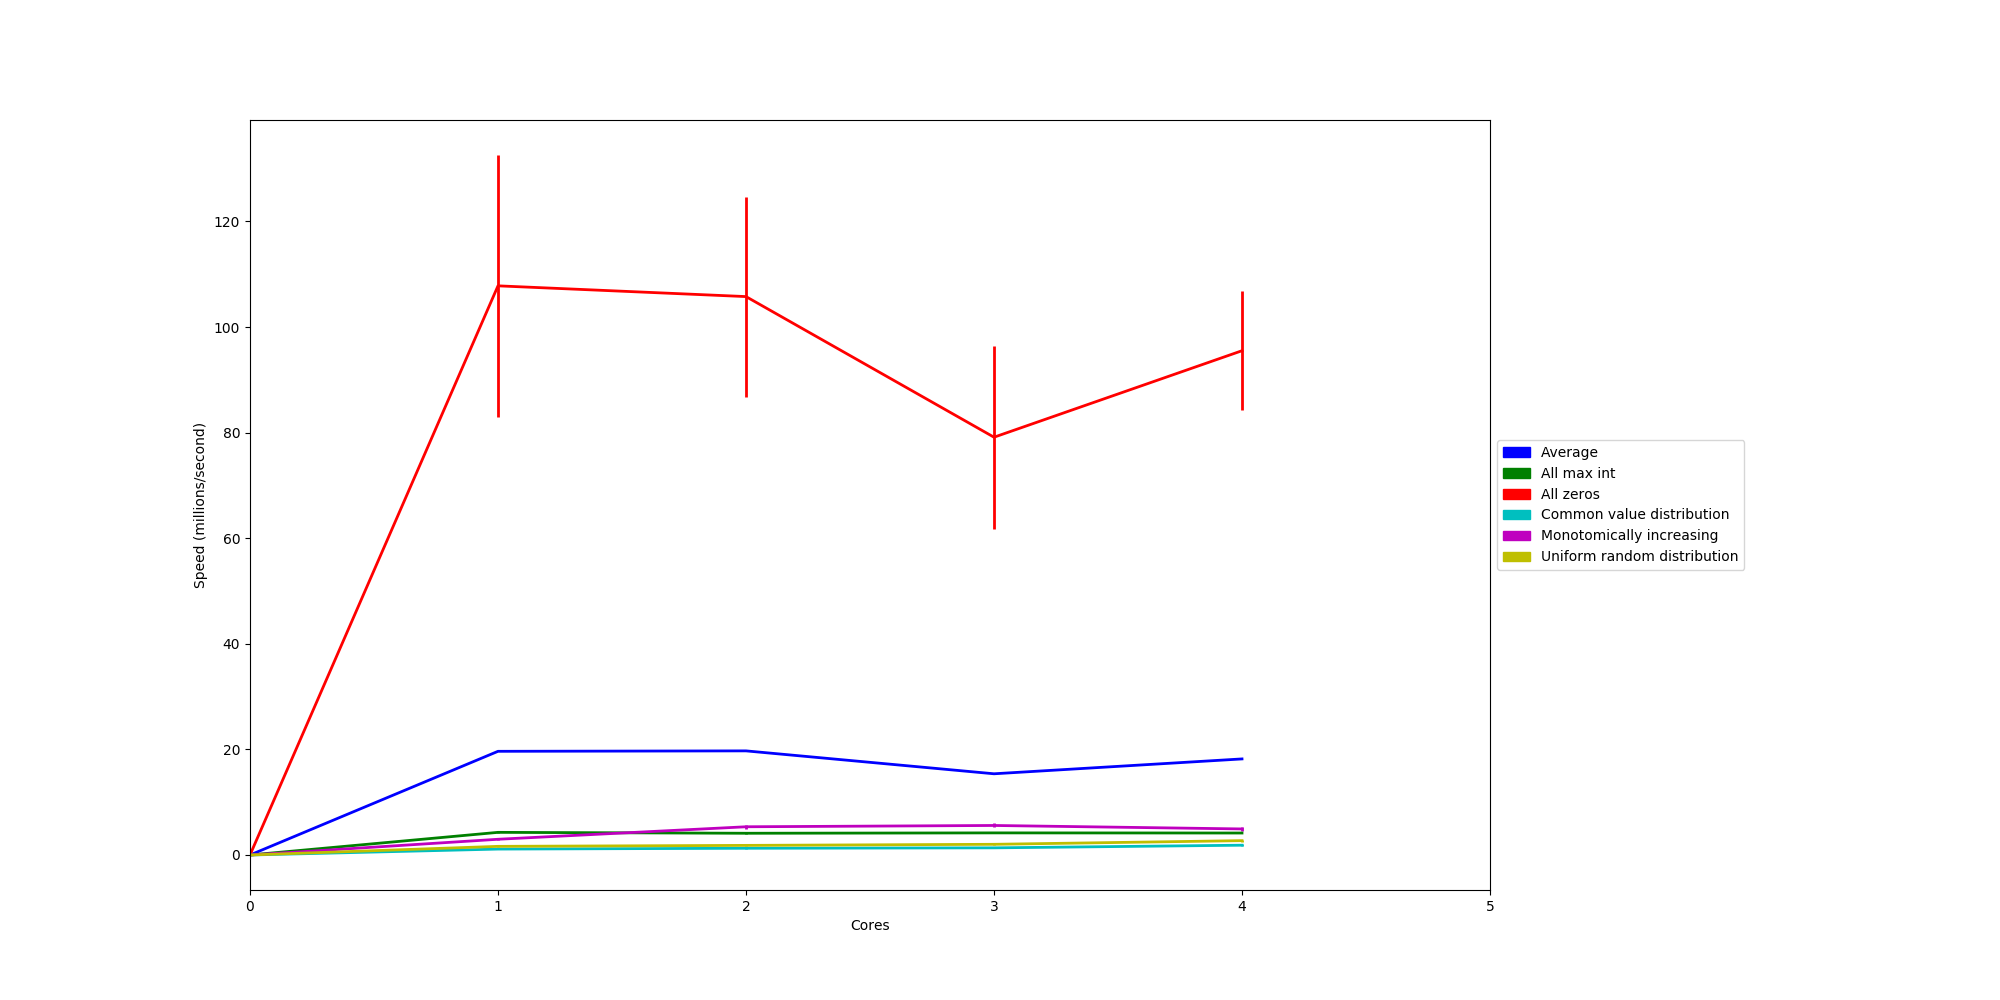

Data behind this chart, as committed beside it:
10000000
Uniform random distribution, 1, 5974, 5962, 5984, 6118, 6669, 6168, 6047, 6180, 6099, 5918
Uniform random distribution, 2, 5326, 7050, 5378, 5457, 5325, 5503, 5511, 5417, 5110, 5223
Uniform random distribution, 3, 5021, 5059, 4957, 4807, 5303, 4734, 4874, 4969, 4839, 4852
Uniform random distribution, 4, 3528, 3331, 3471, 3898, 3707, 4162, 3643, 4084, 3678, 3441
Common value distribution, 1, 8575, 10266, 9301, 8483, 8842, 8518, 8546, 8531, 9112, 9225
Common value distribution, 2, 7998, 7738, 8002, 7593, 7461, 7446, 8122, 8226, 8234, 7717
Common value distribution, 3, 7540, 6832, 6800, 7008, 7609, 7845, 7564, 7561, 7763, 7401
Common value distribution, 4, 5329, 4871, 4975, 4814, 5687, 6000, 5732, 5419, 5578, 5775
All zeros, 1, 208, 118, 113, 89, 79, 78, 79, 84, 82, 82
All zeros, 2, 81, 80, 85, 81, 83, 98, 92, 118, 133, 130
All zeros, 3, 216, 167, 107, 109, 107, 113, 114, 118, 109, 186
All zeros, 4, 160, 98, 104, 102, 103, 102, 97, 98, 101, 103
All max int, 1, 2264, 2228, 2328, 2476, 2249, 2258, 2240, 2447, 2293, 2587
All max int, 2, 2357, 2296, 2453, 2497, 2302, 2462, 2462, 2574, 2553, 2365
All max int, 3, 2468, 2449, 2346, 2363, 2351, 2432, 2415, 2378, 2334, 2350
All max int, 4, 2513, 2388, 2476, 2389, 2383, 2407, 2334, 2390, 2339, 2413
Monotomically increasing, 1, 3308, 3456, 3527, 3247, 3334, 3362, 3438, 3272, 3311, 3319
Monotomically increasing, 2, 1773, 1776, 1761, 1747, 1737, 1899, 1948, 2009, 1945, 2211
Monotomically increasing, 3, 1925, 2060, 1887, 1809, 1690, 1729, 1630, 1682, 1824, 1727
Monotomically increasing, 4, 2288, 1844, 1872, 2020, 1986, 2041, 2165, 2074, 2084, 1965
